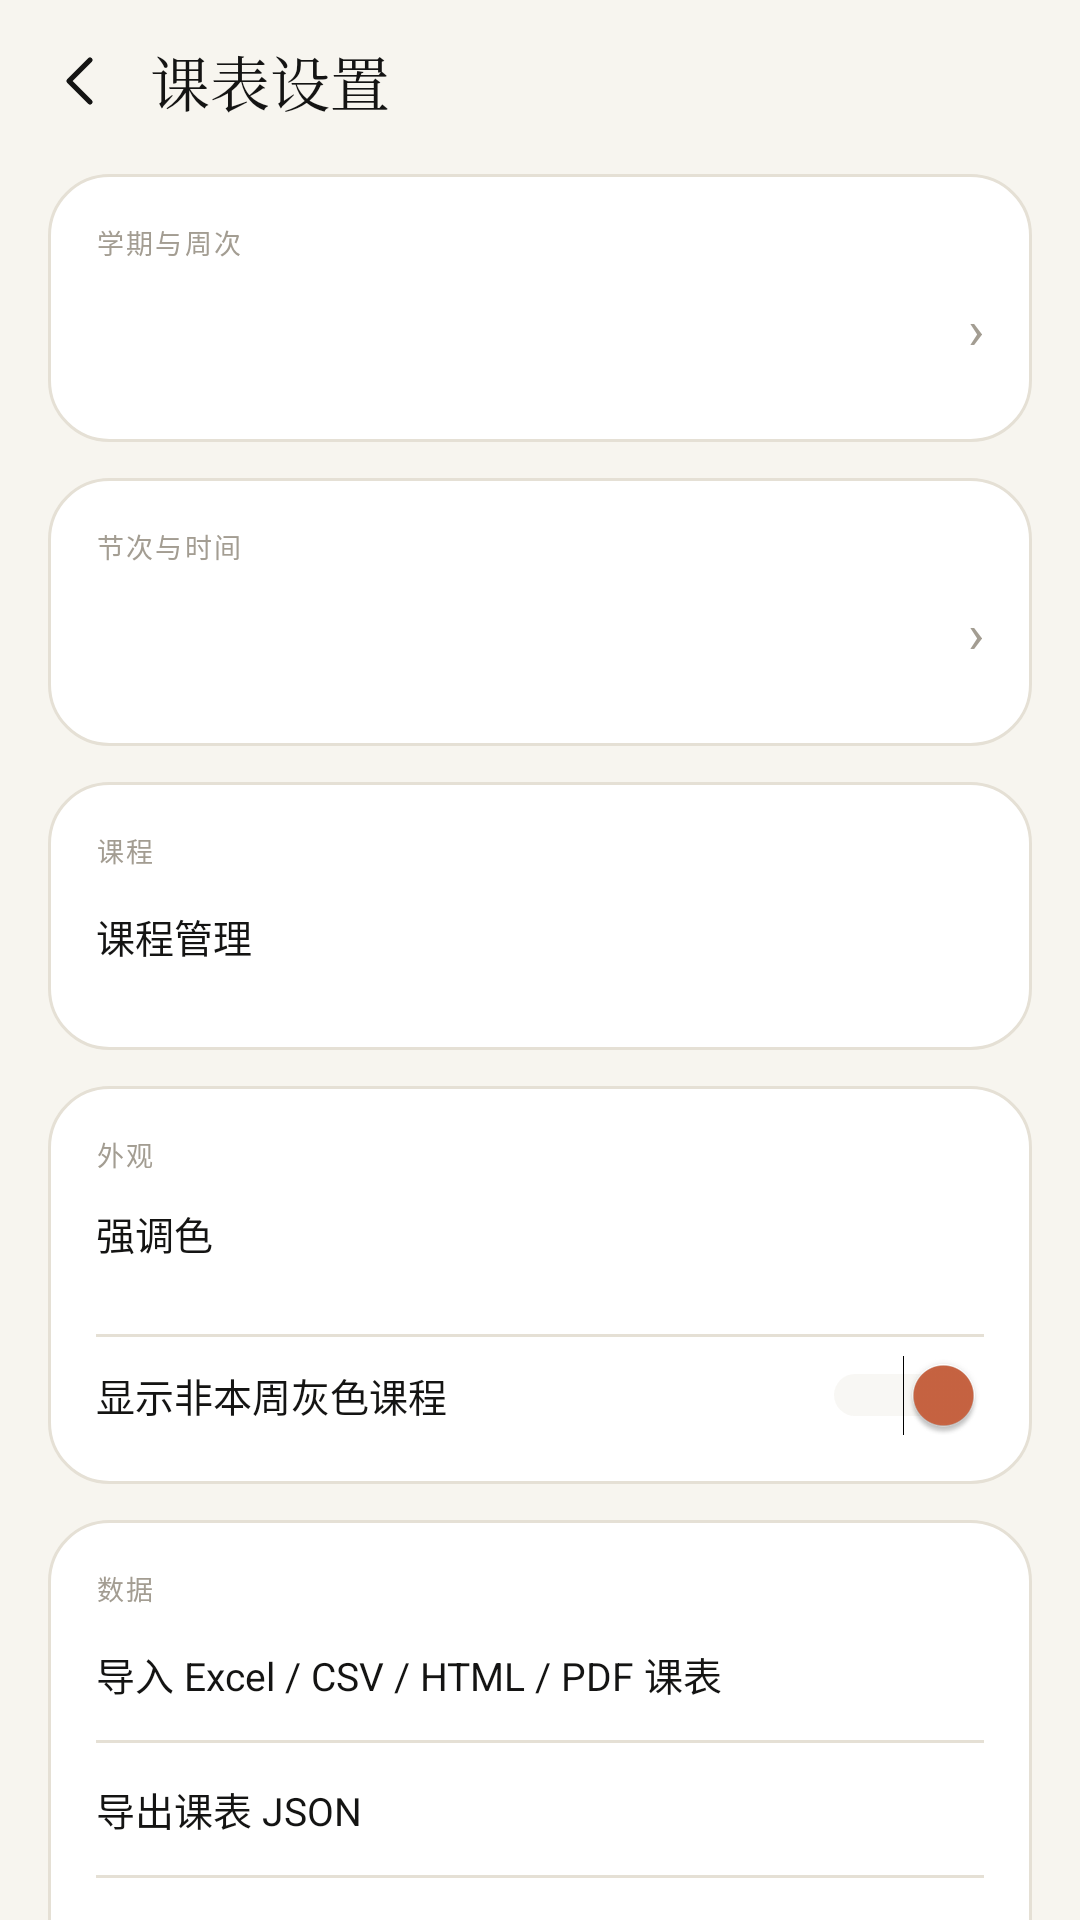

Produce the Android XML layout that renders to this screen, including the resource entries it uses.
<!-- AndroidManifest.xml: activity theme Theme.Board.Timetable -->
<!-- res/layout/activity_timetable_settings.xml -->
<?xml version="1.0" encoding="utf-8"?>
<LinearLayout xmlns:android="http://schemas.android.com/apk/res/android"
    android:layout_width="match_parent"
    android:layout_height="match_parent"
    android:background="@color/tt_bg"
    android:fitsSystemWindows="true"
    android:orientation="vertical">

    <LinearLayout style="@style/TtTopBar">
        <ImageButton
            android:id="@+id/btnBack"
            android:layout_width="34dp"
            android:layout_height="34dp"
            android:background="?attr/selectableItemBackgroundBorderless"
            android:contentDescription="返回"
            android:padding="5dp"
            android:scaleType="centerInside"
            android:src="@drawable/ic_back"
            android:tint="@color/tt_ink" />

        <TextView
            style="@style/TtTitle"
            android:layout_marginStart="6dp"
            android:text="课表设置" />
    </LinearLayout>

    <ScrollView
        android:layout_width="match_parent"
        android:layout_height="0dp"
        android:layout_weight="1"
        android:overScrollMode="never"
        android:scrollbars="none">

        <LinearLayout
            android:layout_width="match_parent"
            android:layout_height="wrap_content"
            android:orientation="vertical"
            android:paddingLeft="16dp"
            android:paddingTop="4dp"
            android:paddingRight="16dp"
            android:paddingBottom="40dp">

            
            <LinearLayout
                android:layout_width="match_parent"
                android:layout_height="wrap_content"
                android:background="@drawable/bg_card"
                android:orientation="vertical"
                android:padding="16dp">

                <TextView
                    android:layout_width="match_parent"
                    android:layout_height="wrap_content"
                    android:text="学期与周次"
                    android:textColor="@color/tt_muted2"
                    android:textSize="9sp"
                    android:letterSpacing="0.08" />

                <LinearLayout
                    android:id="@+id/btnTerm"
                    android:layout_width="match_parent"
                    android:layout_height="44dp"
                    android:clickable="true"
                    android:focusable="true"
                    android:gravity="center_vertical"
                    android:orientation="horizontal">

                    <TextView
                        android:id="@+id/tvTermSummary"
                        android:layout_width="0dp"
                        android:layout_height="wrap_content"
                        android:layout_weight="1"
                        android:text=""
                        android:textColor="@color/tt_ink"
                        android:textSize="13sp" />

                    <TextView
                        android:layout_width="wrap_content"
                        android:layout_height="wrap_content"
                        android:text="›"
                        android:textColor="@color/tt_muted2"
                        android:textSize="18sp" />
                </LinearLayout>
            </LinearLayout>

            
            <LinearLayout
                android:layout_width="match_parent"
                android:layout_height="wrap_content"
                android:layout_marginTop="12dp"
                android:background="@drawable/bg_card"
                android:orientation="vertical"
                android:padding="16dp">

                <TextView
                    android:layout_width="match_parent"
                    android:layout_height="wrap_content"
                    android:text="节次与时间"
                    android:textColor="@color/tt_muted2"
                    android:textSize="9sp"
                    android:letterSpacing="0.08" />

                <LinearLayout
                    android:id="@+id/btnPeriods"
                    android:layout_width="match_parent"
                    android:layout_height="44dp"
                    android:clickable="true"
                    android:focusable="true"
                    android:gravity="center_vertical"
                    android:orientation="horizontal">

                    <TextView
                        android:id="@+id/tvPeriodSummary"
                        android:layout_width="0dp"
                        android:layout_height="wrap_content"
                        android:layout_weight="1"
                        android:text=""
                        android:textColor="@color/tt_ink"
                        android:textSize="13sp" />

                    <TextView
                        android:layout_width="wrap_content"
                        android:layout_height="wrap_content"
                        android:text="›"
                        android:textColor="@color/tt_muted2"
                        android:textSize="18sp" />
                </LinearLayout>
            </LinearLayout>

            
            <LinearLayout
                android:layout_width="match_parent"
                android:layout_height="wrap_content"
                android:layout_marginTop="12dp"
                android:background="@drawable/bg_card"
                android:orientation="vertical"
                android:padding="16dp">

                <TextView
                    android:layout_width="match_parent"
                    android:layout_height="wrap_content"
                    android:text="课程"
                    android:textColor="@color/tt_muted2"
                    android:textSize="9sp"
                    android:letterSpacing="0.08" />

                <TextView
                    android:id="@+id/btnCourses"
                    android:layout_width="match_parent"
                    android:layout_height="44dp"
                    android:gravity="center_vertical"
                    android:text="课程管理"
                    android:textColor="@color/tt_ink"
                    android:textSize="13sp" />
            </LinearLayout>

            
            <LinearLayout
                android:layout_width="match_parent"
                android:layout_height="wrap_content"
                android:layout_marginTop="12dp"
                android:background="@drawable/bg_card"
                android:orientation="vertical"
                android:padding="16dp">

                <TextView
                    android:layout_width="match_parent"
                    android:layout_height="wrap_content"
                    android:text="外观"
                    android:textColor="@color/tt_muted2"
                    android:textSize="9sp"
                    android:letterSpacing="0.08" />

                <TextView
                    android:layout_width="match_parent"
                    android:layout_height="wrap_content"
                    android:layout_marginTop="10dp"
                    android:text="强调色"
                    android:textColor="@color/tt_ink"
                    android:textSize="13sp" />

                <LinearLayout
                    android:id="@+id/accentRow"
                    android:layout_width="match_parent"
                    android:layout_height="wrap_content"
                    android:layout_marginTop="10dp"
                    android:orientation="horizontal" />

                <View
                    android:layout_width="match_parent"
                    android:layout_height="1dp"
                    android:layout_marginTop="14dp"
                    android:layout_marginBottom="6dp"
                    android:background="@color/tt_line" />

                <Switch
                    android:id="@+id/swNonCurrent"
                    android:layout_width="match_parent"
                    android:layout_height="wrap_content"
                    android:checked="true"
                    android:text="显示非本周灰色课程"
                    android:textColor="@color/tt_ink"
                    android:textSize="13sp"
                    android:thumbTint="@color/tt_accent"
                    android:trackTint="#E5E0D5" />
            </LinearLayout>

            
            <LinearLayout
                android:layout_width="match_parent"
                android:layout_height="wrap_content"
                android:layout_marginTop="12dp"
                android:background="@drawable/bg_card"
                android:orientation="vertical"
                android:padding="16dp">

                <TextView
                    android:layout_width="match_parent"
                    android:layout_height="wrap_content"
                    android:text="数据"
                    android:textColor="@color/tt_muted2"
                    android:textSize="9sp"
                    android:letterSpacing="0.08" />

                <TextView
                    android:id="@+id/btnImportTable"
                    android:layout_width="match_parent"
                    android:layout_height="44dp"
                    android:gravity="center_vertical"
                    android:text="导入 Excel / CSV / HTML / PDF 课表"
                    android:textColor="@color/tt_ink"
                    android:textSize="13sp" />

                <View
                    android:layout_width="match_parent"
                    android:layout_height="1dp"
                    android:background="@color/tt_line" />

                <TextView
                    android:id="@+id/btnExport"
                    android:layout_width="match_parent"
                    android:layout_height="44dp"
                    android:gravity="center_vertical"
                    android:text="导出课表 JSON"
                    android:textColor="@color/tt_ink"
                    android:textSize="13sp" />

                <View
                    android:layout_width="match_parent"
                    android:layout_height="1dp"
                    android:background="@color/tt_line" />

                <TextView
                    android:id="@+id/btnImport"
                    android:layout_width="match_parent"
                    android:layout_height="44dp"
                    android:gravity="center_vertical"
                    android:text="导入课表 JSON"
                    android:textColor="@color/tt_ink"
                    android:textSize="13sp" />

                <TextView
                    android:layout_width="match_parent"
                    android:layout_height="wrap_content"
                    android:layout_marginTop="4dp"
                    android:text="备份文件只包含课程/时间/地点，不含账号信息。"
                    android:textColor="@color/tt_muted2"
                    android:textSize="9.5sp" />
            </LinearLayout>

            <TextView
                android:id="@+id/tvVersion"
                android:layout_width="match_parent"
                android:layout_height="wrap_content"
                android:layout_marginTop="18dp"
                android:gravity="center"
                android:text=""
                android:textColor="@color/tt_muted2"
                android:textSize="9.5sp" />
        </LinearLayout>
    </ScrollView>
</LinearLayout>
<!-- resources referenced by this layout -->
<resources>
  <color name="tt_accent">#C96442</color>
  <color name="tt_bg">#F7F5EF</color>
  <color name="tt_ink">#141413</color>
  <color name="tt_line">#E5E0D5</color>
  <color name="tt_muted2">#A39D92</color>
  <!-- drawable bg_card (drawable) -->
  <?xml version="1.0" encoding="utf-8"?>
  <shape xmlns:android="http://schemas.android.com/apk/res/android" android:shape="rectangle">
      <solid android:color="@color/tt_surface" />
      <corners android:radius="20dp" />
      <stroke android:width="1dp" android:color="@color/tt_line" />
  </shape>
  <!-- drawable ic_back (drawable) -->
  <vector xmlns:android="http://schemas.android.com/apk/res/android" android:width="24dp" android:height="24dp" android:viewportWidth="24" android:viewportHeight="24">
      <path android:pathData="M15 5l-7 7 7 7" android:strokeColor="#FF141413" android:strokeWidth="1.7" android:strokeLineCap="round" android:strokeLineJoin="round" android:fillColor="@android:color/transparent" />
  </vector>
  <style name="TtTitle">
          <item name="android:layout_width">wrap_content</item>
          <item name="android:layout_height">match_parent</item>
          <item name="android:gravity">center_vertical</item>
          <item name="android:fontFamily">serif</item>
          <item name="android:textColor">@color/tt_ink</item>
          <item name="android:textSize">20sp</item>
      </style>
  <style name="TtTopBar">
          <item name="android:layout_width">match_parent</item>
          <item name="android:layout_height">54dp</item>
          <item name="android:orientation">horizontal</item>
          <item name="android:gravity">center_vertical</item>
          <item name="android:paddingLeft">10dp</item>
          <item name="android:paddingRight">16dp</item>
      </style>
  <style name="Theme.Board.Timetable" parent="Theme.Board">
          <item name="android:windowBackground">@color/tt_bg</item>
          <item name="android:statusBarColor">@color/tt_bg</item>
          <item name="android:navigationBarColor">@color/tt_bg</item>
          <item name="android:windowLightStatusBar">true</item>
          <item name="android:windowLightNavigationBar">true</item>
          <item name="colorAccent">@color/tt_accent</item>
          <item name="android:textColorPrimary">@color/tt_ink</item>
      </style>
  <color name="tt_surface">#FFFFFF</color>
  <style name="Theme.Board" parent="Theme.AppCompat.Light.NoActionBar">
          <item name="android:windowBackground">#FFFFFF</item>
          <item name="android:statusBarColor">#FFFFFF</item>
          <item name="android:windowLightStatusBar">true</item>
          <item name="android:navigationBarColor">#FFFFFF</item>
          <item name="android:windowLightNavigationBar">true</item>
          <item name="colorAccent">#111111</item>
          <item name="android:textColorPrimary">#111111</item>
      </style>
</resources>
